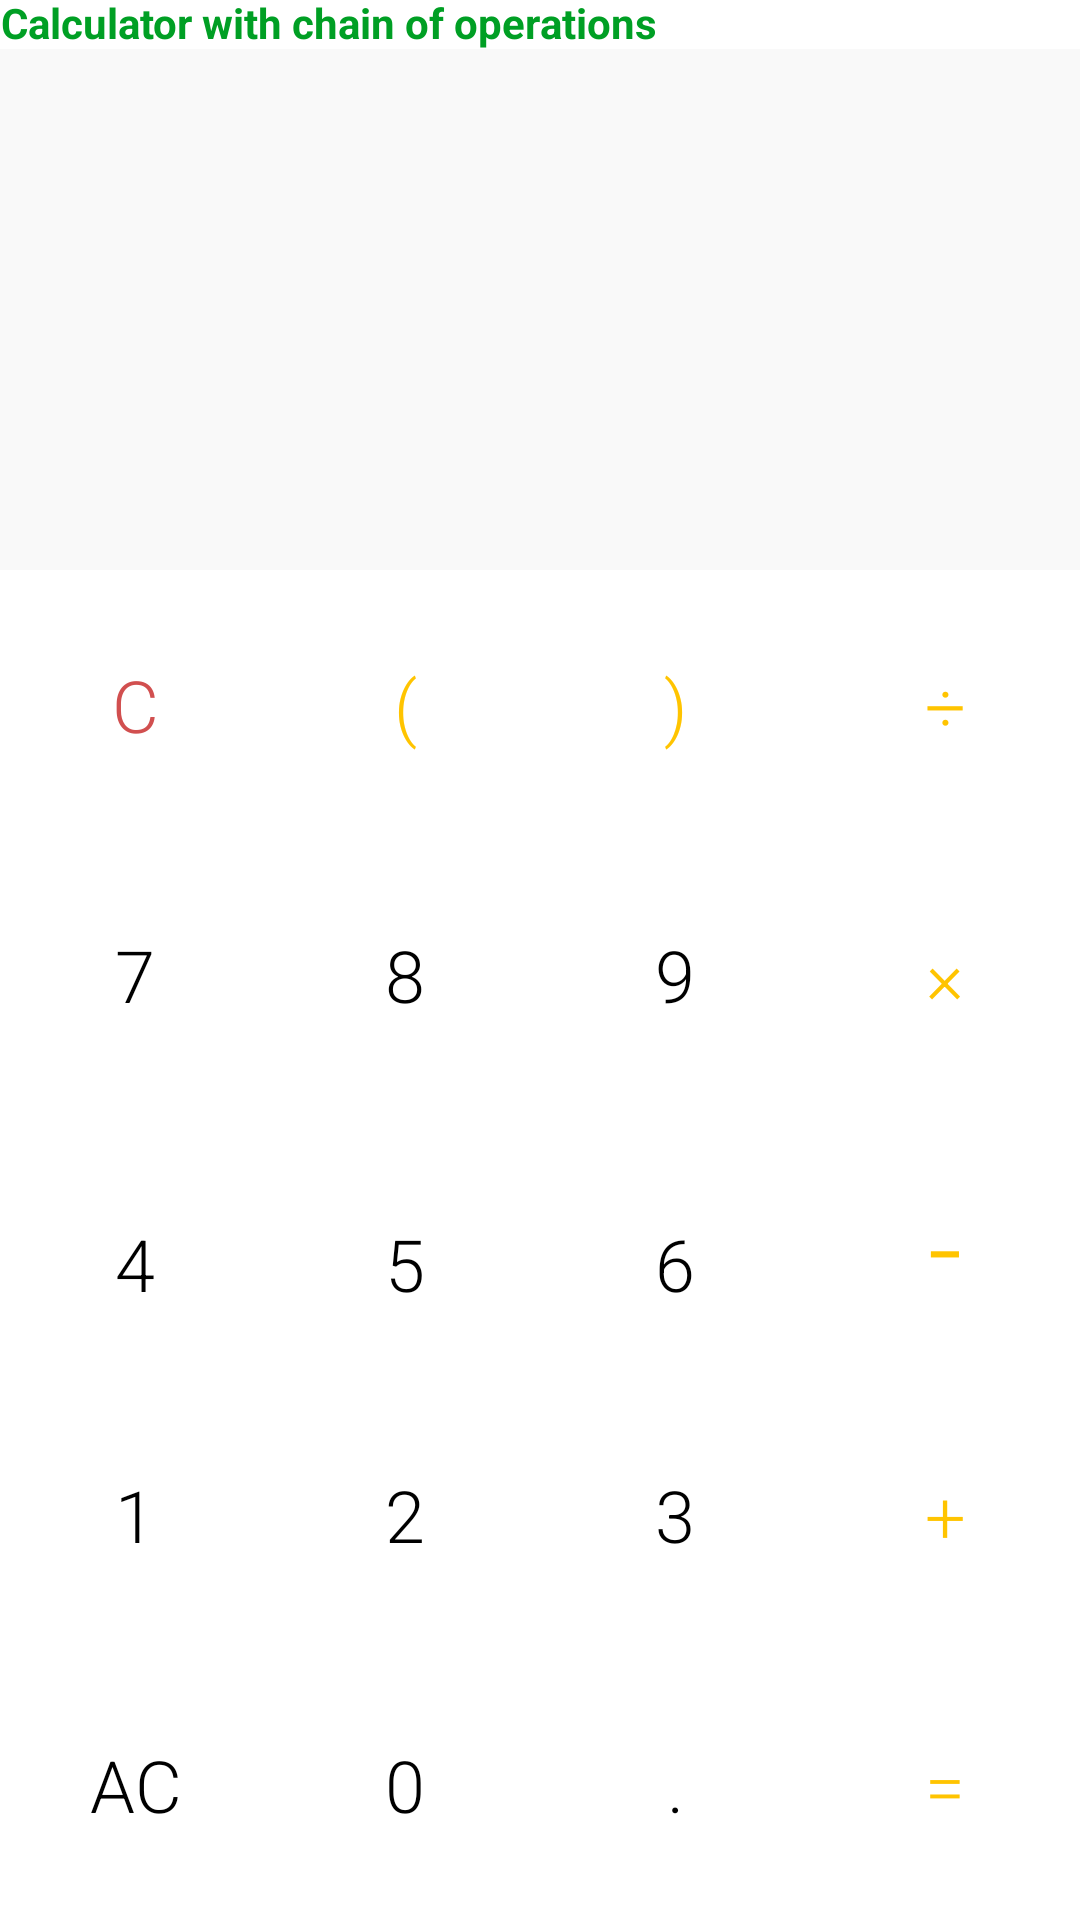

Write the Android layout XML for this screen, with the resource values it uses.
<!-- AndroidManifest.xml: application theme Theme.MobileWebApplicationDevelopment -->
<!-- res/layout/activity_calculator.xml -->
<?xml version="1.0" encoding="utf-8"?>
<layout xmlns:android="http://schemas.android.com/apk/res/android"
    xmlns:app="http://schemas.android.com/apk/res-auto"
    xmlns:tools="http://schemas.android.com/tools">

    <data>

    </data>

    <LinearLayout
        android:layout_width="match_parent"
        android:layout_height="match_parent"
        android:orientation="vertical"
        android:background="@color/window_background"
        tools:context=".activityes.CalculatorActivity">

        <androidx.appcompat.widget.AppCompatTextView
            android:id="@+id/tvTitle"
            android:layout_width="wrap_content"
            android:layout_height="wrap_content"
            android:layout_marginTop="@dimen/_20sdp"
            android:gravity="center"
            android:includeFontPadding="false"
            android:text="@string/title"
            android:textAlignment="center"
            android:textColor="@color/select_country_text_color"
            android:textSize="@dimen/_20ssp"
            android:textStyle="bold" />

        <LinearLayout
            android:layout_width="match_parent"
            android:layout_height="0dp"
            android:layout_weight="1"
            android:gravity="bottom"
            android:padding="30dp"
            android:background="@color/io_background"
            android:orientation="vertical">

            <TextView
                android:id="@+id/input"
                android:layout_width="match_parent"
                android:layout_height="wrap_content"
                android:gravity="end"
                android:textSize="30sp"
                android:maxLines="3"
                android:textColor="@color/text_main"
                android:fontFamily="sans-serif-light"
                tools:text="5+10-3" />

            <TextView
                android:id="@+id/output"
                android:layout_width="match_parent"
                android:layout_height="wrap_content"
                android:gravity="end"
                android:textSize="50sp"
                android:maxLines="2"
                android:fontFamily="sans-serif"
                android:textColor="@color/yellow"
                tools:text="12" />

        </LinearLayout>

        <TableLayout
            android:layout_width="match_parent"
            android:layout_height="wrap_content"
            android:stretchColumns="*">

            <TableRow>

                <androidx.appcompat.widget.AppCompatButton
                    android:id="@+id/button_clear"
                    android:layout_width="wrap_content"
                    android:layout_height="90dp"
                    style="@style/Button_Style"
                    android:textColor="@color/red"
                    android:text="C" />

                <androidx.appcompat.widget.AppCompatButton
                    android:id="@+id/button_bracket"
                    android:layout_width="wrap_content"
                    android:layout_height="90dp"
                    style="@style/Button_Style"
                    android:textColor="@color/yellow"
                    android:text="(" />

                <androidx.appcompat.widget.AppCompatButton
                    android:id="@+id/button_bracket_r"
                    android:layout_width="wrap_content"
                    android:layout_height="90dp"
                    style="@style/Button_Style"
                    android:textColor="@color/yellow"
                    android:text=")" />

                <androidx.appcompat.widget.AppCompatButton
                    android:textColor="@color/yellow"
                    android:id="@+id/button_division"
                    android:layout_width="wrap_content"
                    android:layout_height="90dp"
                    style="@style/Button_Style"
                    android:text="÷" />

            </TableRow>

            <TableRow>

                <androidx.appcompat.widget.AppCompatButton
                    android:id="@+id/button_7"
                    android:layout_width="wrap_content"
                    android:layout_height="90dp"
                    style="@style/Button_Style"
                    android:text="7" />

                <androidx.appcompat.widget.AppCompatButton
                    android:id="@+id/button_8"
                    android:layout_width="wrap_content"
                    android:layout_height="90dp"
                    style="@style/Button_Style"
                    android:text="8" />

                <androidx.appcompat.widget.AppCompatButton
                    android:id="@+id/button_9"
                    android:layout_width="wrap_content"
                    android:layout_height="90dp"
                    style="@style/Button_Style"
                    android:text="9" />

                <androidx.appcompat.widget.AppCompatButton
                    android:textColor="@color/yellow"
                    android:id="@+id/button_multiply"
                    android:layout_width="wrap_content"
                    android:layout_height="90dp"
                    style="@style/Button_Style"
                    android:text="×" />

            </TableRow>

            <TableRow>

                <androidx.appcompat.widget.AppCompatButton
                    android:id="@+id/button_4"
                    android:layout_width="wrap_content"
                    android:layout_height="90dp"
                    style="@style/Button_Style"
                    android:text="4" />

                <androidx.appcompat.widget.AppCompatButton
                    android:id="@+id/button_5"
                    android:layout_width="wrap_content"
                    android:layout_height="90dp"
                    style="@style/Button_Style"
                    android:text="5" />

                <androidx.appcompat.widget.AppCompatButton
                    android:id="@+id/button_6"
                    android:layout_width="wrap_content"
                    android:layout_height="90dp"
                    style="@style/Button_Style"
                    android:text="6" />

                <androidx.appcompat.widget.AppCompatButton
                    android:textColor="@color/yellow"
                    android:id="@+id/button_subtraction"
                    android:layout_width="wrap_content"
                    android:layout_height="90dp"
                    style="@style/Button_Style"
                    android:textSize="40sp"
                    android:text="-" />

            </TableRow>

            <TableRow>

                <androidx.appcompat.widget.AppCompatButton
                    android:id="@+id/button_1"
                    android:layout_width="wrap_content"
                    android:layout_height="90dp"
                    style="@style/Button_Style"
                    android:text="1" />

                <androidx.appcompat.widget.AppCompatButton
                    android:id="@+id/button_2"
                    android:layout_width="wrap_content"
                    android:layout_height="90dp"
                    style="@style/Button_Style"
                    android:text="2" />

                <androidx.appcompat.widget.AppCompatButton
                    android:id="@+id/button_3"
                    android:layout_width="wrap_content"
                    android:layout_height="90dp"
                    style="@style/Button_Style"
                    android:text="3" />

                <androidx.appcompat.widget.AppCompatButton
                    android:textColor="@color/yellow"
                    android:id="@+id/button_addition"
                    android:layout_width="wrap_content"
                    android:layout_height="90dp"
                    style="@style/Button_Style"
                    android:text="+" />

            </TableRow>

            <TableRow>

                <androidx.appcompat.widget.AppCompatButton
                    android:id="@+id/button_croxx"
                    android:layout_width="wrap_content"
                    android:layout_height="90dp"
                    style="@style/Button_Style"
                    android:text="AC" />

                <androidx.appcompat.widget.AppCompatButton
                    android:id="@+id/button_0"
                    android:layout_width="wrap_content"
                    android:layout_height="90dp"
                    style="@style/Button_Style"
                    android:text="0" />

                <androidx.appcompat.widget.AppCompatButton
                    android:id="@+id/button_dot"
                    android:layout_width="wrap_content"
                    android:layout_height="90dp"
                    style="@style/Button_Style"
                    android:text="." />

                <androidx.appcompat.widget.AppCompatButton
                    android:id="@+id/button_equals"
                    android:layout_width="0dp"
                    android:layout_height="90dp"
                    android:layout_weight="1"
                    style="@style/Button_Style"
                    android:textColor="@color/yellow"
                    android:text="=" />

            </TableRow>
        </TableLayout>


    </LinearLayout>
</layout>
<!-- resources referenced by this layout -->
<resources>
  <color name="io_background">#F9F9F9</color>
  <color name="red">#d14f4f</color>
  <color name="select_country_text_color">#009f24</color>
  <color name="text_main">#FF000000</color>
  <color name="window_background">#FFFFFFFF</color>
  <color name="yellow">#FFC400</color>
  <string name="title">Calculator with chain of operations</string>
  <style name="Button_Style" parent="Widget.AppCompat.Button.Borderless">
          <item name="android:textSize">24sp</item>
          <item name="android:textColor">@color/black</item>
          <item name="android:gravity">center</item>
          <item name="fontFamily">sans-serif-light</item>
      </style>
  <style name="Theme.MobileWebApplicationDevelopment" parent="Base.Theme.MobileWebApplicationDevelopment" />
  <color name="black">#FF000000</color>
  <style name="Base.Theme.MobileWebApplicationDevelopment" parent="Theme.Material3.Light.NoActionBar">
          
          
          <item name="android:statusBarColor">@color/top_button_color</item>
      </style>
  <color name="top_button_color">#d30000</color>
</resources>
